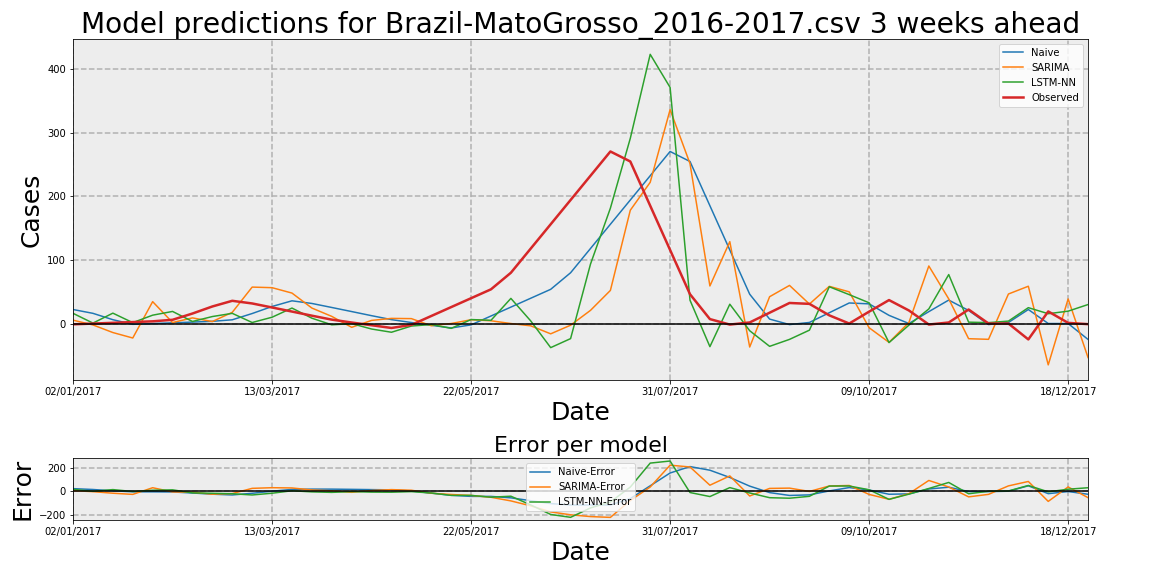

The file beside this chart, header and first rows:
Date, Observed, Naive, Naive-Error, LSTM-NN, LSTM-NN-Error, SARIMA, SARIMA-Error
02/01/2017, -1.265, 22.0, 23.27, 16.01, 17.27, 5.288, 6.553
09/01/2017, -0.08847, 16.0, 16.09, 0.6488, 0.7372, -2.219, -2.131
16/01/2017, 1.088, 6.0, 4.912, 16.3, 15.22, -14.18, -15.27
23/01/2017, 2.265, -1.265, -3.531, 1.388, -0.8774, -22.76, -25.03
30/01/2017, 3.442, -0.08847, -3.531, 13.11, 9.672, 34.39, 30.94
06/02/2017, 5.857, 1.088, -4.769, 18.99, 13.13, 1.538, -4.319
13/02/2017, 15.7, 2.265, -13.43, 3.202, -12.5, 8.833, -6.867
20/02/2017, 26.78, 3.442, -23.34, 10.97, -15.81, 3.124, -23.66
27/02/2017, 35.69, 5.857, -29.83, 15.98, -19.71, 17.59, -18.1
06/03/2017, 31.53, 15.7, -15.83, 1.588, -29.94, 57.25, 25.71
13/03/2017, 25.2, 26.78, 1.579, 9.902, -15.3, 56.32, 31.12
20/03/2017, 18.8, 35.69, 16.89, 24.3, 5.502, 47.85, 29.05
27/03/2017, 12.32, 31.53, 19.21, 8.375, -3.944, 24.31, 11.99
03/04/2017, 6.116, 25.2, 19.09, -2.05, -8.165, 11.2, 5.088
10/04/2017, 1.565, 18.8, 17.23, -0.1475, -1.713, -5.978, -7.543
17/04/2017, -2.71, 12.32, 15.03, -8.641, -5.931, 4.894, 7.604
24/04/2017, -6.985, 6.116, 13.1, -13.72, -6.739, 8.062, 15.05
01/05/2017, -2.138, 1.565, 3.703, -3.977, -1.84, 7.704, 9.842
08/05/2017, 11.83, -2.71, -14.54, -1.597, -13.43, -3.471, -15.3
15/05/2017, 25.8, -6.985, -32.79, -7.583, -33.39, 0.006932, -25.8
22/05/2017, 39.77, -2.138, -41.91, 6.238, -33.53, 5.955, -33.82
29/05/2017, 53.74, 11.83, -41.91, 5.049, -48.69, 4.328, -49.41
05/06/2017, 79.78, 25.8, -53.98, 39.49, -40.29, -0.02728, -79.81
12/06/2017, 117.9, 39.77, -78.12, 3.948, -113.9, -3.638, -121.5
19/06/2017, 156, 53.74, -102.3, -37.89, -193.9, -16.2, -172.2
26/06/2017, 194.1, 79.78, -114.3, -23.71, -217.8, -2.649, -196.8
03/07/2017, 232.2, 117.9, -114.3, 93.39, -138.8, 20.68, -211.6
10/07/2017, 270.3, 156, -114.3, 181.3, -89.04, 52.02, -218.3
17/07/2017, 254.6, 194.1, -60.51, 291, 36.36, 178, -76.61
24/07/2017, 185.1, 232.2, 47.13, 423, 237.9, 221.9, 36.79
31/07/2017, 115.6, 270.3, 154.8, 371, 255.4, 336.1, 220.5
07/08/2017, 46.04, 254.6, 208.6, 36.65, -9.394, 251.3, 205.2
14/08/2017, 6.96, 185.1, 178.1, -36.36, -43.32, 59.03, 52.07
21/08/2017, -1.67, 115.6, 117.2, 30.34, 32.01, 128.7, 130.3
28/08/2017, 1.67, 46.04, 44.37, -11.35, -13.02, -36.93, -38.6
04/09/2017, 16.98, 6.96, -10.02, -35.88, -52.86, 42.12, 25.14
11/09/2017, 32.29, -1.67, -33.96, -24.93, -57.22, 59.89, 27.6
18/09/2017, 30.9, 1.67, -29.23, -10.43, -41.34, 30.61, -0.2945
25/09/2017, 12.83, 16.98, 4.152, 57.77, 44.94, 58.42, 45.59
02/10/2017, 0.0, 32.29, 32.29, 45.4, 45.4, 49.78, 49.78
09/10/2017, 18.67, 30.9, 12.23, 32.57, 13.9, -6.639, -25.31
16/10/2017, 36.84, 12.83, -24.01, -29.99, -66.82, -29.6, -66.43
23/10/2017, 20.49, 0.0, -20.49, -2.548, -23.04, 1.701, -18.79
30/10/2017, -1.604, 18.67, 20.27, 22.92, 24.53, 90.4, 92
06/11/2017, 1.604, 36.84, 35.23, 76.91, 75.31, 38.72, 37.11
13/11/2017, 22.0, 20.49, -1.507, 2.138, -19.86, -23.86, -45.86
20/11/2017, 0.0, -1.604, -1.604, 1.405, 1.405, -24.85, -24.85
27/11/2017, 0.0, 1.604, 1.604, 3.802, 3.802, 46.38, 46.38
04/12/2017, -25.0, 22.0, 47.0, 24.92, 49.92, 58.58, 83.58
11/12/2017, 19.0, 0.0, -19.0, 15.43, -3.574, -64.99, -83.99
18/12/2017, 1.0, 0.0, -1.0, 19.41, 18.41, 38.63, 37.63
25/12/2017, -1.0, -25.0, -24.0, 29.83, 30.83, -53.49, -52.49
